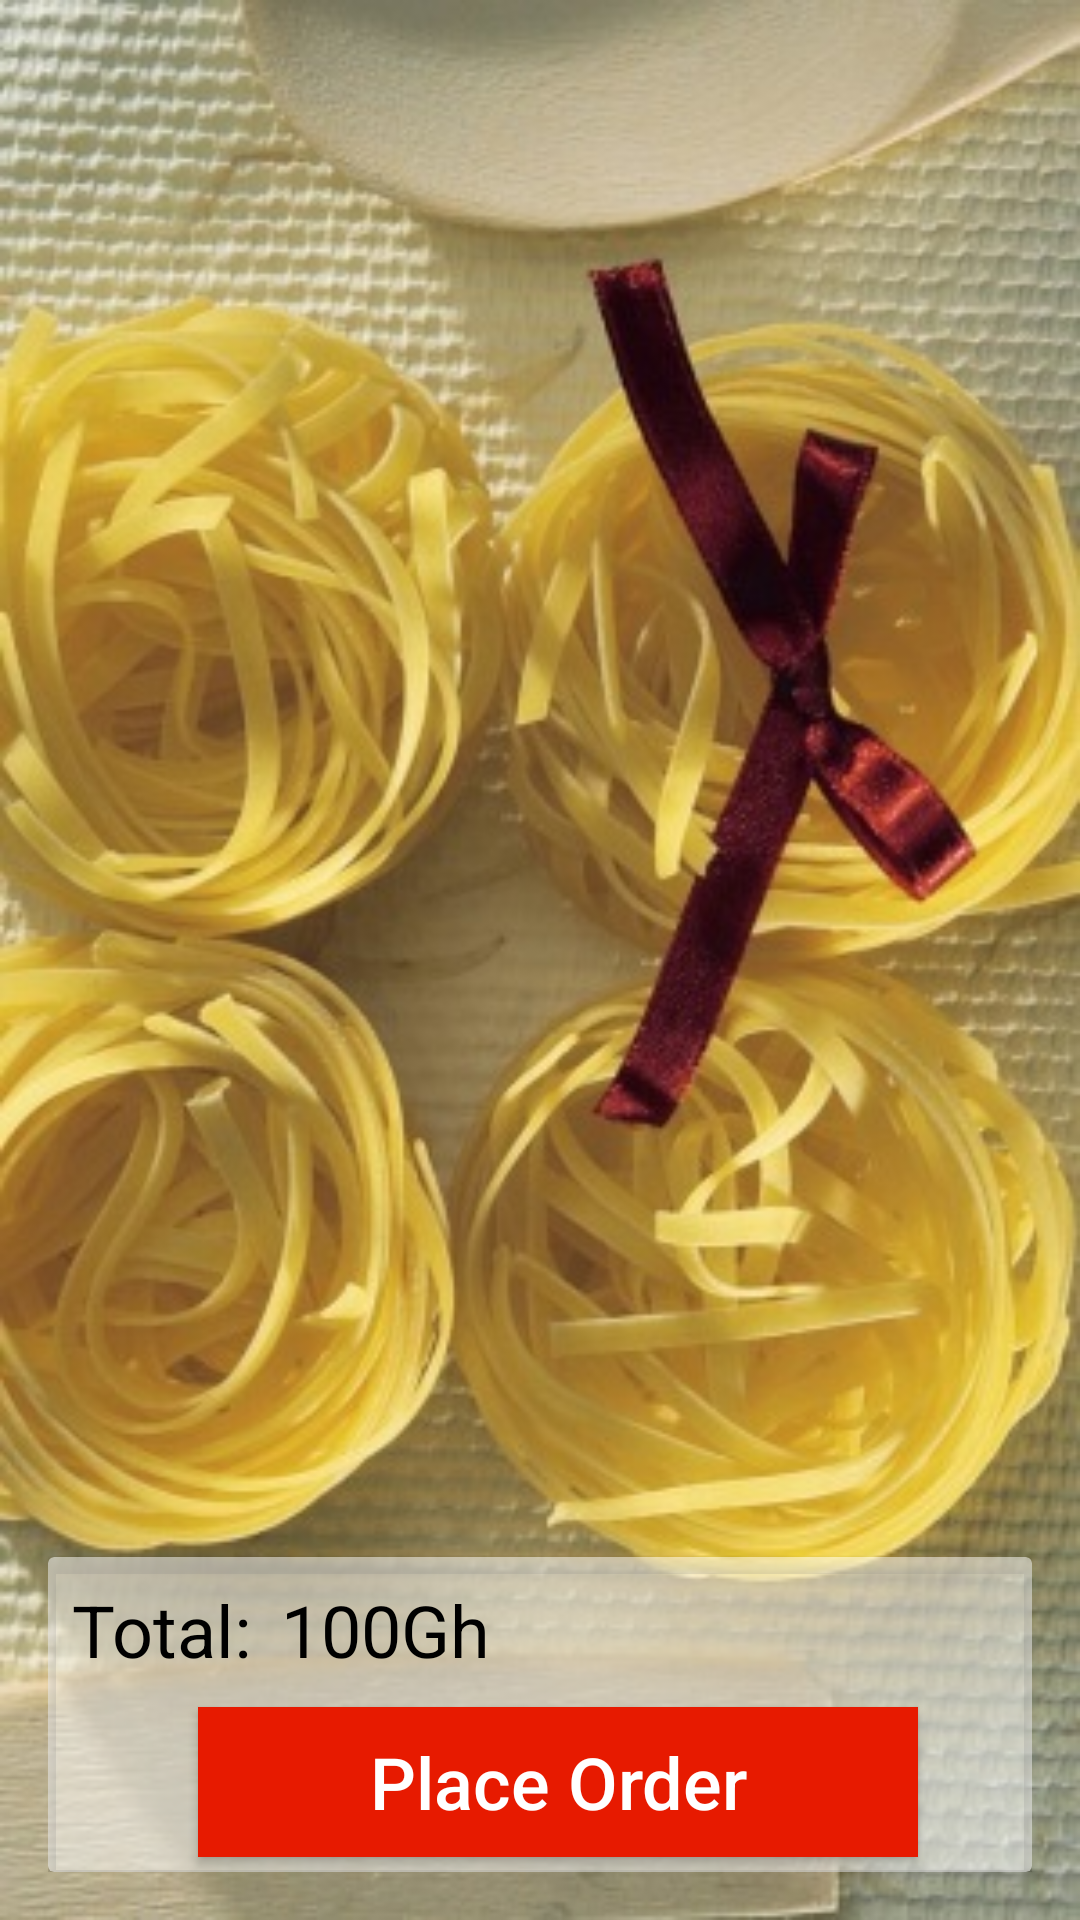

Produce the Android XML layout that renders to this screen, including the resource entries it uses.
<!-- AndroidManifest.xml: application theme AppTheme -->
<!-- res/layout/activity_cart.xml -->
<?xml version="1.0" encoding="utf-8"?>
<RelativeLayout xmlns:android="http://schemas.android.com/apk/res/android"
    xmlns:app="http://schemas.android.com/apk/res-auto"
    xmlns:tools="http://schemas.android.com/tools"
    android:layout_width="match_parent"
    android:layout_height="match_parent"
    android:background="@drawable/uuuuu"
    android:padding="16dp"
    tools:context=".Cart">


    <android.support.v7.widget.RecyclerView
        android:id="@+id/listCart"
        android:background="@android:color/transparent"
        android:layout_width="match_parent"
        android:layout_height="490dp"/>

    <android.support.v7.widget.CardView
        android:layout_alignParentBottom="true"
        app:cardBackgroundColor="@color/transWhite"
        android:layout_width="match_parent"
        android:layout_height="105dp">

        <RelativeLayout
            android:layout_width="match_parent"
            android:layout_height="match_parent">

            <LinearLayout
                android:layout_margin="8dp"
                android:orientation="horizontal"
                android:layout_width="wrap_content"
                android:layout_height="wrap_content"
                android:gravity="center_vertical">


                <TextView
                    android:text="Total:"
                    android:textColor="@android:color/black"
                    android:textSize="24sp"
                    android:layout_width="wrap_content"
                    android:layout_height="wrap_content"
                    />

                <TextView
                    android:id="@+id/total"
                    android:text="100Gh"
                    android:textColor="@android:color/black"
                    android:layout_marginLeft="10dp"
                    android:textSize="24sp"
                    android:layout_width="wrap_content"
                    android:layout_height="wrap_content"
                    />
            </LinearLayout>

        </RelativeLayout>

           
            <Button
                android:id="@+id/btnPlaceOrder"
                android:layout_width="240dp"
                android:layout_height="50dp"
                android:background="@color/red"
                android:layout_margin="50dp"
                android:hint="Place Order"
                android:textSize="24sp"
                android:textColorHint="@color/White"/>
    </android.support.v7.widget.CardView>
</RelativeLayout>
<!-- resources referenced by this layout -->
<resources>
  <color name="White">#FFF</color>
  <color name="buttonActive">#A9d440</color>
  <color name="red">#E71A00</color>
  <color name="transWhite">#80ffffff</color>
  <!-- drawable uuuuu: jpg bitmap (drawable, 61086 bytes) -->
  <style name="AppTheme" parent="Theme.AppCompat.Light.NoActionBar">
          
          <item name="colorPrimary">@color/colorPrimary</item>
          <item name="colorPrimaryDark">@color/colorPrimaryDark</item>
          <item name="colorAccent">@color/colorAccent</item>
      </style>
  <color name="colorPrimary">#33B5E5</color>
  <color name="colorPrimaryDark">#01241A</color>
  <color name="colorAccent">#FF4081</color>
</resources>
